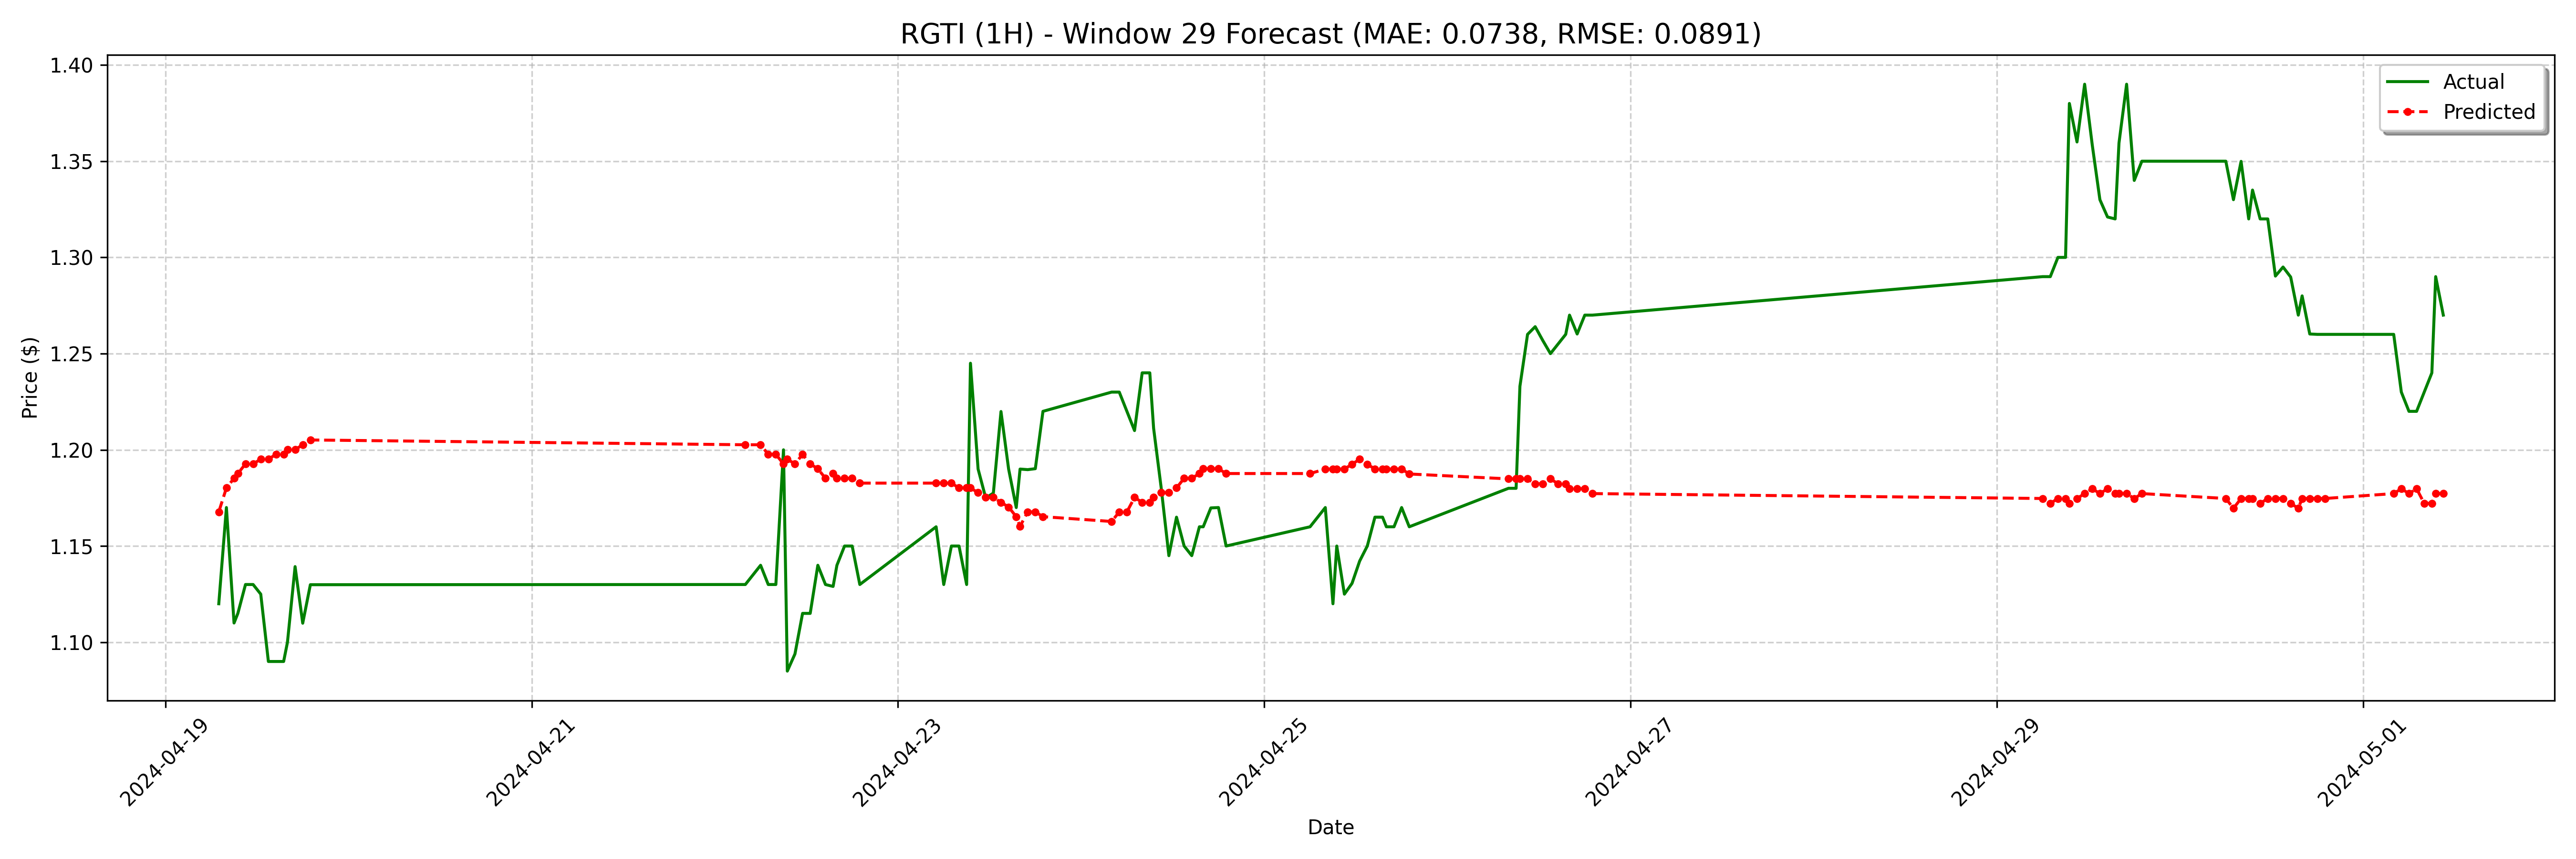

The table this chart was drawn from, first rows:
date, actual, forecast
2024-04-19 07:00:00-04:00, 1.12, 1.168
2024-04-19 08:00:00-04:00, 1.17, 1.18
2024-04-19 09:00:00-04:00, 1.11, 1.185
2024-04-19 09:30:00-04:00, 1.115, 1.188
2024-04-19 10:30:00-04:00, 1.13, 1.193
2024-04-19 11:30:00-04:00, 1.13, 1.193
2024-04-19 12:30:00-04:00, 1.125, 1.195
2024-04-19 13:30:00-04:00, 1.09, 1.195
2024-04-19 14:30:00-04:00, 1.09, 1.198
2024-04-19 15:30:00-04:00, 1.09, 1.198
2024-04-19 16:00:00-04:00, 1.1, 1.2
2024-04-19 17:00:00-04:00, 1.139, 1.2
2024-04-19 18:00:00-04:00, 1.11, 1.203
2024-04-19 19:00:00-04:00, 1.13, 1.205
2024-04-22 04:00:00-04:00, 1.13, 1.203
2024-04-22 06:00:00-04:00, 1.14, 1.203
2024-04-22 07:00:00-04:00, 1.13, 1.198
2024-04-22 08:00:00-04:00, 1.13, 1.198
2024-04-22 09:00:00-04:00, 1.2, 1.193
2024-04-22 09:30:00-04:00, 1.085, 1.195
2024-04-22 10:30:00-04:00, 1.094, 1.193
2024-04-22 11:30:00-04:00, 1.115, 1.198
2024-04-22 12:30:00-04:00, 1.115, 1.193
2024-04-22 13:30:00-04:00, 1.14, 1.19
2024-04-22 14:30:00-04:00, 1.13, 1.185
2024-04-22 15:30:00-04:00, 1.129, 1.188
2024-04-22 16:00:00-04:00, 1.14, 1.185
2024-04-22 17:00:00-04:00, 1.15, 1.185
2024-04-22 18:00:00-04:00, 1.15, 1.185
2024-04-22 19:00:00-04:00, 1.13, 1.183
2024-04-23 05:00:00-04:00, 1.16, 1.183
2024-04-23 06:00:00-04:00, 1.13, 1.183
2024-04-23 07:00:00-04:00, 1.15, 1.183
2024-04-23 08:00:00-04:00, 1.15, 1.18
2024-04-23 09:00:00-04:00, 1.13, 1.18
2024-04-23 09:30:00-04:00, 1.245, 1.18
2024-04-23 10:30:00-04:00, 1.19, 1.178
2024-04-23 11:30:00-04:00, 1.175, 1.175
2024-04-23 12:30:00-04:00, 1.177, 1.175
2024-04-23 13:30:00-04:00, 1.22, 1.173
2024-04-23 14:30:00-04:00, 1.19, 1.17
2024-04-23 15:30:00-04:00, 1.17, 1.165
2024-04-23 16:00:00-04:00, 1.19, 1.16
2024-04-23 17:00:00-04:00, 1.19, 1.168
2024-04-23 18:00:00-04:00, 1.19, 1.168
2024-04-23 19:00:00-04:00, 1.22, 1.165
2024-04-24 04:00:00-04:00, 1.23, 1.163
2024-04-24 05:00:00-04:00, 1.23, 1.168
2024-04-24 06:00:00-04:00, 1.22, 1.168
2024-04-24 07:00:00-04:00, 1.21, 1.175
2024-04-24 08:00:00-04:00, 1.24, 1.173
2024-04-24 09:00:00-04:00, 1.24, 1.173
2024-04-24 09:30:00-04:00, 1.211, 1.175
2024-04-24 10:30:00-04:00, 1.18, 1.178
2024-04-24 11:30:00-04:00, 1.145, 1.178
2024-04-24 12:30:00-04:00, 1.165, 1.18
2024-04-24 13:30:00-04:00, 1.15, 1.185
2024-04-24 14:30:00-04:00, 1.145, 1.185
2024-04-24 15:30:00-04:00, 1.16, 1.188
2024-04-24 16:00:00-04:00, 1.16, 1.19
... 68 more rows
